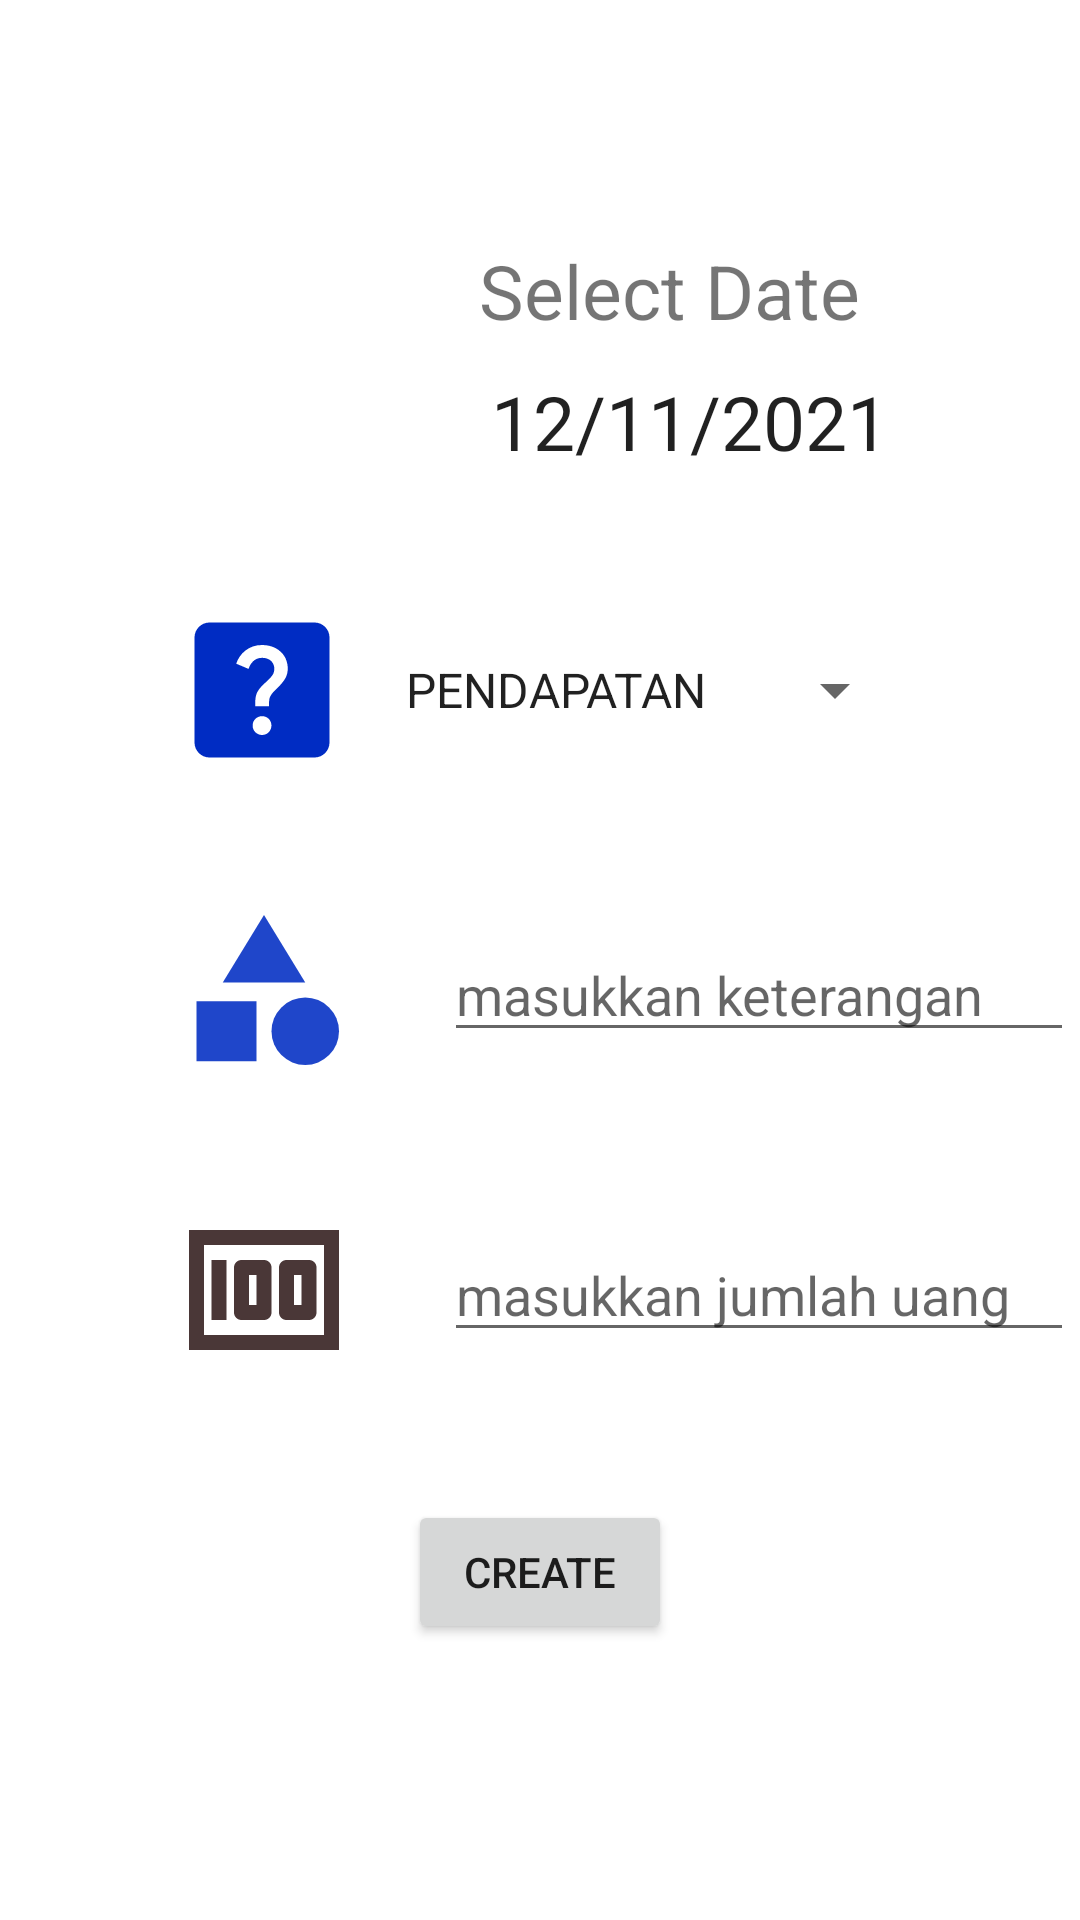

This screen was rendered from an Android layout file. Write that file and the resources it references.
<!-- AndroidManifest.xml: application theme Theme.ManKeu -->
<!-- res/layout/fragment_add_data.xml -->
<?xml version="1.0" encoding="utf-8"?>
<RelativeLayout xmlns:android="http://schemas.android.com/apk/res/android"
    xmlns:tools="http://schemas.android.com/tools"
    android:layout_width="match_parent"
    android:layout_height="match_parent"
    tools:context=".AddDataFragment">

    <LinearLayout
        android:layout_width="match_parent"
        android:layout_height="wrap_content"
        android:orientation="horizontal"
        android:layout_marginTop="80dp"
        android:gravity="center_horizontal">

        <ImageView
            android:layout_width="60dp"
            android:layout_height="60dp"
            android:layout_marginRight="40dp"
            android:layout_gravity="center_vertical"
            android:background="@drawable/ic_calendar" />
        <LinearLayout
            android:layout_width="wrap_content"
            android:layout_height="wrap_content"
            android:orientation="vertical"
            android:gravity="center">

            <TextView
                android:layout_width="wrap_content"
                android:layout_height="wrap_content"
                android:text="Select Date"
                android:textSize="25dp"
                android:layout_gravity="start"/>
            <EditText
                android:id="@+id/etdate"
                android:layout_width="wrap_content"
                android:layout_height="wrap_content"
                android:text="12/11/2021"
                android:textSize="25dp"
                android:layout_gravity="start"
                android:cursorVisible="false"
                android:clickable="false"
                android:focusable="false"
                android:backgroundTint="@android:color/transparent"/>

        </LinearLayout>
    </LinearLayout>
    <LinearLayout
        android:layout_width="match_parent"
        android:layout_height="wrap_content"
        android:orientation="horizontal"
        android:layout_marginTop="200dp"
        android:gravity="center_horizontal">
        <ImageView
            android:layout_width="60dp"
            android:layout_height="60dp"
            android:layout_gravity="center_vertical"
            android:background="@drawable/ic_help" />
        <Spinner
            android:layout_width="wrap_content"
            android:layout_height="wrap_content"
            android:layout_marginLeft="10dp"
            android:id="@+id/kategori"
            android:entries="@array/category"
            android:prompt="@string/spinner_category_inout"
            android:layout_gravity="center"
            tools:listitem="@android:layout/simple_spinner_item"/>
    </LinearLayout>
    <LinearLayout
        android:layout_width="match_parent"
        android:layout_height="wrap_content"
        android:orientation="horizontal"
        android:layout_marginTop="300dp">

        <ImageView
            android:layout_width="60dp"
            android:layout_height="60dp"
            android:layout_marginStart="58dp"
            android:background="@drawable/ic_category" />

        <EditText
            android:id="@+id/keterangan"
            android:layout_width="wrap_content"
            android:layout_height="wrap_content"
            android:ems="10"
            android:text=""
            android:hint="masukkan keterangan"
            android:layout_marginStart="30dp"
            android:layout_gravity="center_vertical"/>
    </LinearLayout>

    <LinearLayout
        android:layout_width="match_parent"
        android:layout_height="wrap_content"
        android:layout_marginTop="400dp"
        android:orientation="horizontal">

        <ImageView
            android:layout_width="60dp"
            android:layout_height="60dp"
            android:layout_marginStart="58dp"
            android:background="@drawable/ic_money" />

        <EditText
            android:id="@+id/addMoney"
            android:layout_width="wrap_content"
            android:layout_height="wrap_content"
            android:layout_gravity="center_vertical"
            android:layout_marginStart="30dp"
            android:ems="10"
            android:hint="masukkan jumlah uang"
            android:inputType="numberSigned"
            android:text="" />
    </LinearLayout>
    <LinearLayout
        android:layout_width="match_parent"
        android:layout_height="wrap_content"
        android:orientation="horizontal"
        android:gravity="center"
        android:layout_marginTop="500dp">
        <Button
            android:id="@+id/addInOut"
            android:layout_width="wrap_content"
            android:layout_height="wrap_content"
            android:text="CREATE"
            />
    </LinearLayout>

</RelativeLayout>
<!-- resources referenced by this layout -->
<resources>
  <string-array name="category">
          <item>PENDAPATAN</item>
          <item>PENGELUARAN</item>
      </string-array>
  <!-- drawable ic_category (drawable) -->
  <vector android:alpha="0.88" android:height="24dp"
      android:tint="#002CC3" android:viewportHeight="24"
      android:viewportWidth="24" android:width="24dp" xmlns:android="http://schemas.android.com/apk/res/android">
      <path android:fillColor="@android:color/white" android:pathData="M12,2l-5.5,9h11z"/>
      <path android:fillColor="@android:color/white" android:pathData="M17.5,17.5m-4.5,0a4.5,4.5 0,1 1,9 0a4.5,4.5 0,1 1,-9 0"/>
      <path android:fillColor="@android:color/white" android:pathData="M3,13.5h8v8H3z"/>
  </vector>
  <!-- drawable ic_help (drawable) -->
  <vector android:height="24dp" android:tint="#002CC3"
      android:viewportHeight="24" android:viewportWidth="24"
      android:width="24dp" xmlns:android="http://schemas.android.com/apk/res/android">
      <path android:fillColor="@android:color/white" android:pathData="M19,3H5C3.9,3 3,3.9 3,5v14c0,1.1 0.9,2 2,2h14c1.1,0 2,-0.9 2,-2V5C21,3.9 20.1,3 19,3zM12.01,18c-0.7,0 -1.26,-0.56 -1.26,-1.26c0,-0.71 0.56,-1.25 1.26,-1.25c0.71,0 1.25,0.54 1.25,1.25C13.25,17.43 12.72,18 12.01,18zM15.02,10.6c-0.76,1.11 -1.48,1.46 -1.87,2.17c-0.16,0.29 -0.22,0.48 -0.22,1.41h-1.82c0,-0.49 -0.08,-1.29 0.31,-1.98c0.49,-0.87 1.42,-1.39 1.96,-2.16c0.57,-0.81 0.25,-2.33 -1.37,-2.33c-1.06,0 -1.58,0.8 -1.8,1.48L8.56,8.49C9.01,7.15 10.22,6 11.99,6c1.48,0 2.49,0.67 3.01,1.52C15.44,8.24 15.7,9.59 15.02,10.6z"/>
  </vector>
  <!-- drawable ic_money (drawable) -->
  <vector android:height="24dp" android:tint="#4A3737"
      android:viewportHeight="24" android:viewportWidth="24"
      android:width="24dp" xmlns:android="http://schemas.android.com/apk/res/android">
      <path android:fillColor="@android:color/white" android:pathData="M5,8h2v8L5,16zM12,8L9,8c-0.55,0 -1,0.45 -1,1v6c0,0.55 0.45,1 1,1h3c0.55,0 1,-0.45 1,-1L13,9c0,-0.55 -0.45,-1 -1,-1zM11,14h-1v-4h1v4zM18,8h-3c-0.55,0 -1,0.45 -1,1v6c0,0.55 0.45,1 1,1h3c0.55,0 1,-0.45 1,-1L19,9c0,-0.55 -0.45,-1 -1,-1zM17,14h-1v-4h1v4z"/>
      <path android:fillColor="@android:color/white" android:pathData="M2,4v16h20L22,4L2,4zM4,18L4,6h16v12L4,18z"/>
  </vector>
  <string name="spinner_category_inout">Pilih Kategori</string>
  <style name="Theme.ManKeu" parent="Theme.MaterialComponents.DayNight.NoActionBar">
          
          <item name="colorPrimary">@color/purple_500</item>
          <item name="colorPrimaryVariant">@color/purple_700</item>
          <item name="colorOnPrimary">@color/white</item>
          
          <item name="colorSecondary">@color/teal_200</item>
          <item name="colorSecondaryVariant">@color/teal_700</item>
          <item name="colorOnSecondary">@color/black</item>
          
          <item name="android:statusBarColor" tools:targetApi="l">?attr/colorPrimaryVariant</item>
          
      </style>
  <!-- not gathered from this repository: default colours our renderer supplied (Android Studio template values) -->
  <color name="purple_500">#FF6200EE</color>
  <color name="purple_700">#FF3700B3</color>
  <color name="teal_200">#FF03DAC5</color>
  <color name="teal_700">#FF018786</color>
  <color name="black">#FF000000</color>
  <color name="white">#FFFFFFFF</color>
</resources>
